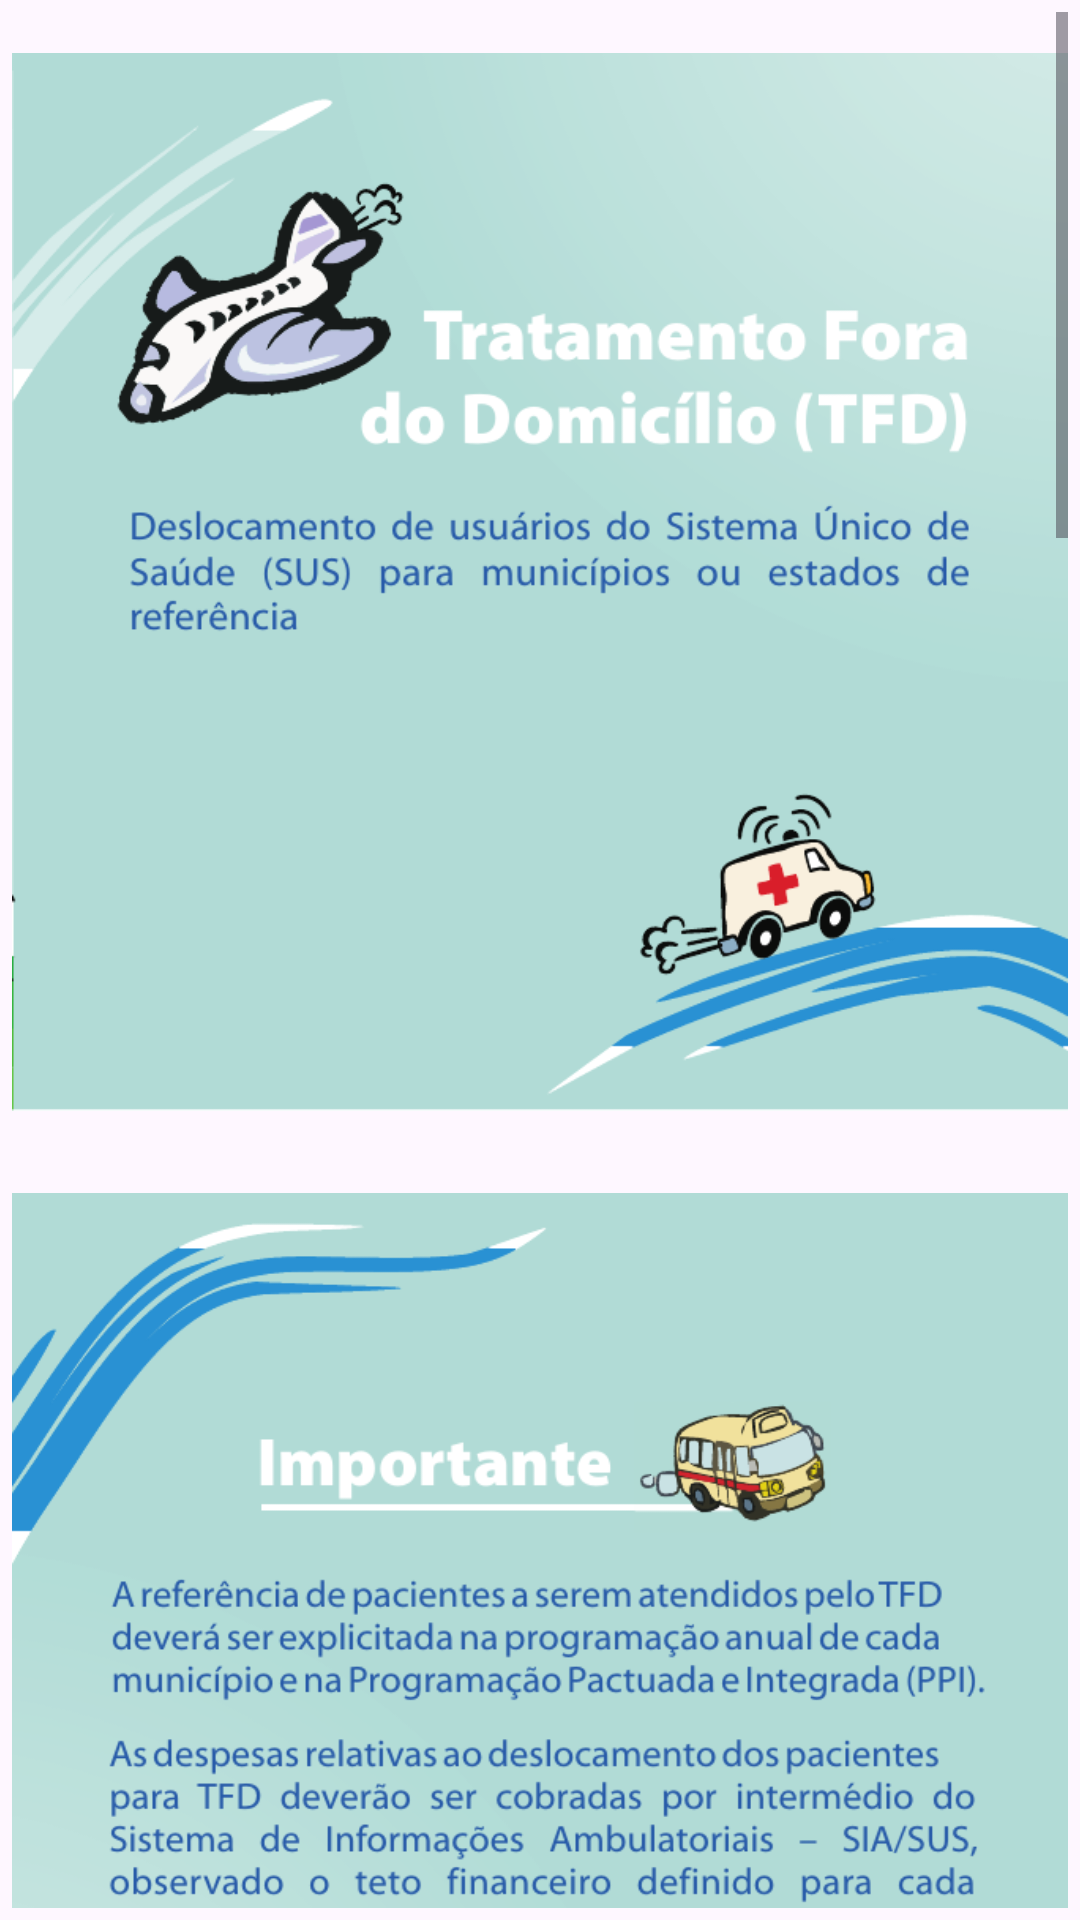

The Android layout XML behind this screen, and the referenced resources:
<!-- AndroidManifest.xml: application theme Theme.Dmaiseu -->
<!-- res/layout/fragment_tfd.xml -->
<?xml version="1.0" encoding="utf-8"?>
<androidx.constraintlayout.widget.ConstraintLayout xmlns:android="http://schemas.android.com/apk/res/android"
    android:layout_width="match_parent"
    android:layout_height="match_parent"
    xmlns:app="http://schemas.android.com/apk/res-auto">

    <ScrollView
        android:layout_width="match_parent"
        android:layout_height="match_parent"
        android:layout_margin="4dp">

        <androidx.appcompat.widget.LinearLayoutCompat
            android:layout_width="match_parent"
            android:layout_height="match_parent"
            android:orientation="vertical"
            >
            <ImageView
                android:layout_width="match_parent"
                android:layout_height="380dp"
                android:src="@drawable/tfd0"
                app:layout_constraintTop_toTopOf="parent"/>
            <ImageView
                android:layout_width="match_parent"
                android:layout_height="380dp"
                android:src="@drawable/tfd1"
                app:layout_constraintTop_toTopOf="parent"/>
            <ImageView
                android:layout_width="match_parent"
                android:layout_height="380dp"
                android:src="@drawable/tfd2"
                app:layout_constraintTop_toTopOf="parent"/>
            <ImageView
                android:layout_width="match_parent"
                android:layout_height="380dp"
                android:src="@drawable/tfd3"
                app:layout_constraintTop_toTopOf="parent"/>
            <ImageView
                android:layout_width="match_parent"
                android:layout_height="380dp"
                android:src="@drawable/tfd4"
                app:layout_constraintTop_toTopOf="parent"/>
            <ImageView
                android:layout_width="match_parent"
                android:layout_height="380dp"
                android:src="@drawable/tfd5"
                app:layout_constraintTop_toTopOf="parent"/>
        </androidx.appcompat.widget.LinearLayoutCompat>
    </ScrollView>
</androidx.constraintlayout.widget.ConstraintLayout>
<!-- resources referenced by this layout -->
<resources>
  <!-- drawable tfd0: png bitmap (drawable, 94072 bytes) -->
  <!-- drawable tfd1: png bitmap (drawable, 131098 bytes) -->
  <!-- drawable tfd2: png bitmap (drawable, 134097 bytes) -->
  <!-- drawable tfd3: png bitmap (drawable, 170430 bytes) -->
  <!-- drawable tfd4: png bitmap (drawable, 179294 bytes) -->
  <!-- drawable tfd5: png bitmap (drawable, 81402 bytes) -->
  <style name="Theme.Dmaiseu" parent="Base.Theme.Dmaiseu" />
  <style name="Base.Theme.Dmaiseu" parent="Theme.Material3.DayNight.NoActionBar">
          
          
      </style>
</resources>
